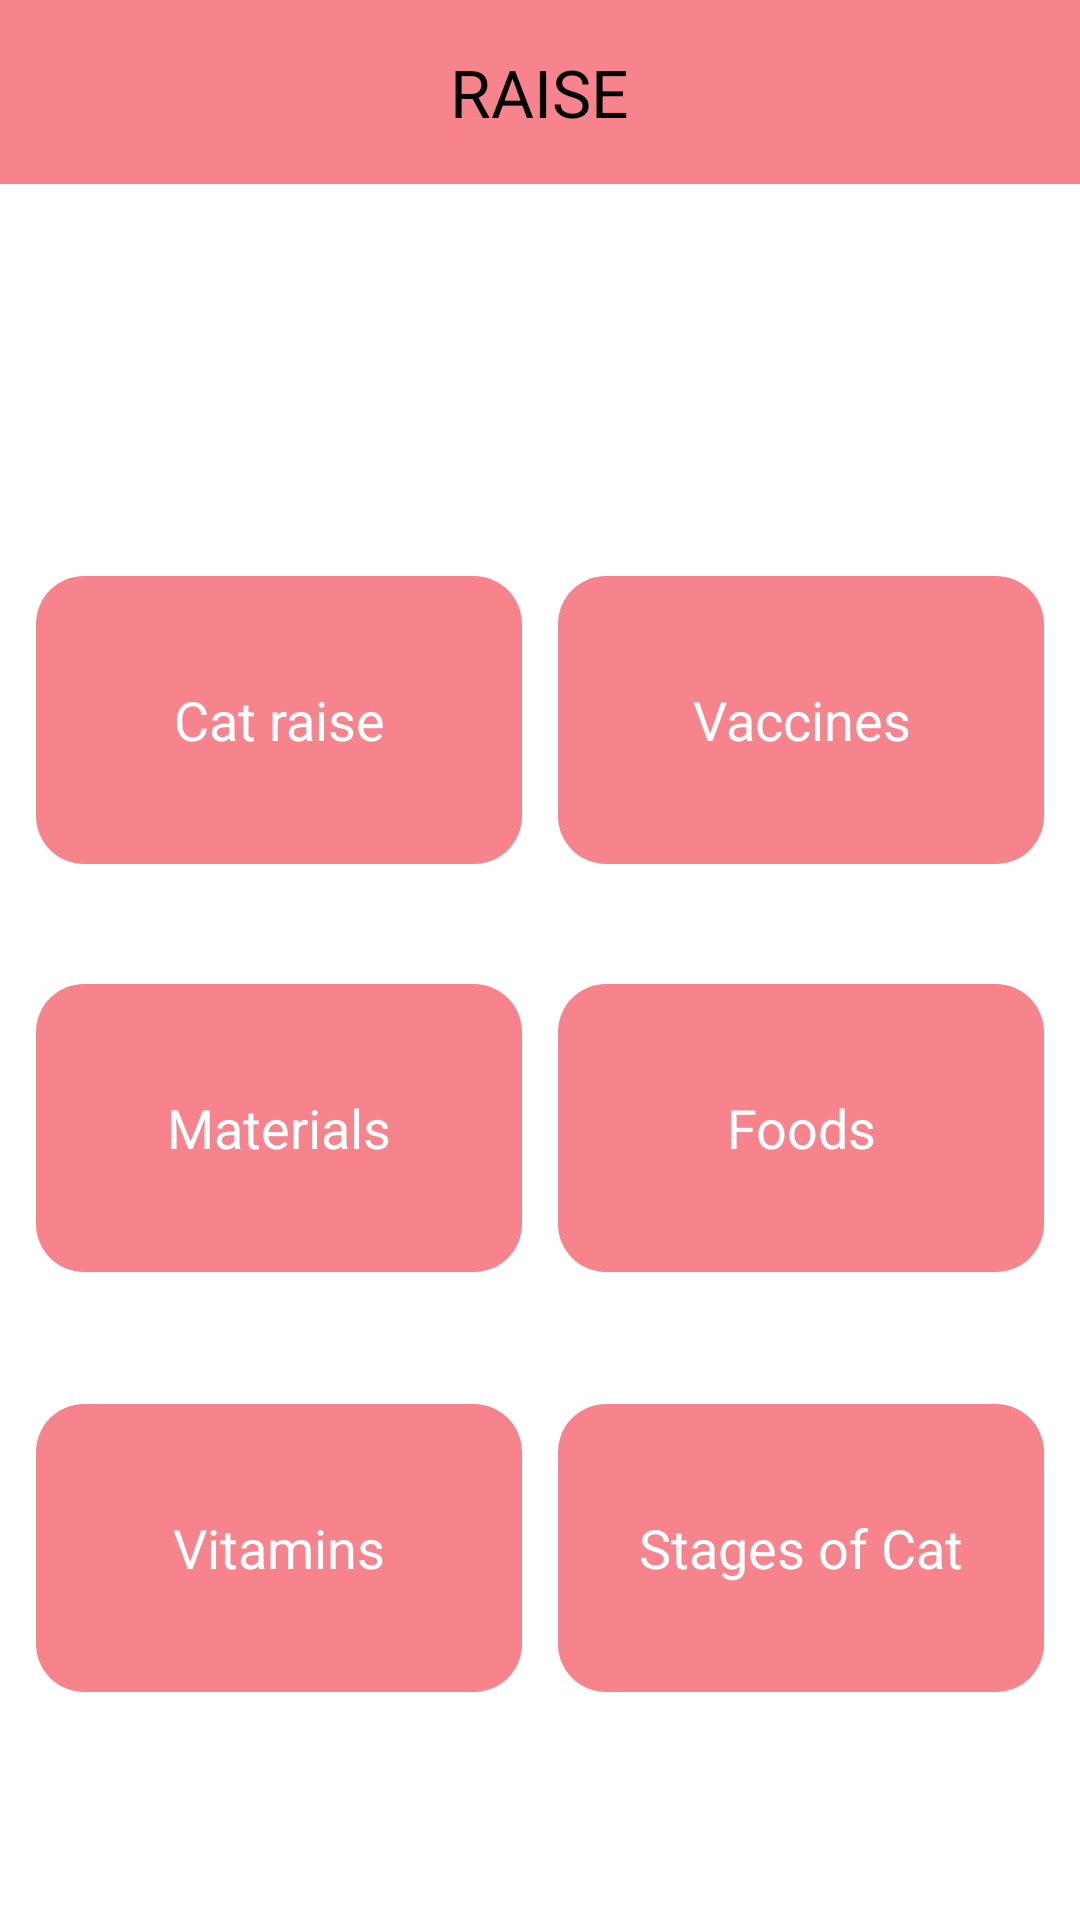

Android layout source for this screen:
<!-- AndroidManifest.xml: application theme Theme.FURCAT -->
<!-- res/layout/fragment_raise.xml -->
<FrameLayout xmlns:android="http://schemas.android.com/apk/res/android"
    xmlns:app="http://schemas.android.com/apk/res-auto"
    xmlns:tools="http://schemas.android.com/tools"
    android:id="@+id/fragment_container"
    android:layout_width="match_parent"
    android:layout_height="match_parent"
    android:background="@color/white">

    <androidx.constraintlayout.widget.ConstraintLayout
        android:layout_width="match_parent"
        android:layout_height="match_parent">


        <com.google.android.material.button.MaterialButton
            android:id="@+id/stage_cat"
            android:layout_width="0dp"
            android:layout_height="0dp"
            android:layout_marginTop="44dp"
            android:background="@drawable/button_background"
            android:fontFamily="sans-serif"
            android:text="Stages of Cat"
            android:textAppearance="@style/TextAppearance.AppCompat.Display1"
            android:textColor="@color/white"
            android:textSize="18sp"
            app:backgroundTint="@null"
            app:iconGravity="textTop"
            app:iconSize="30dp"
            app:iconTint="@color/white"
            app:layout_constraintEnd_toEndOf="parent"
            app:layout_constraintHeight_percent="0.15"
            app:layout_constraintHorizontal_bias="0.939"
            app:layout_constraintStart_toStartOf="parent"
            app:layout_constraintTop_toBottomOf="@+id/foods"
            app:layout_constraintWidth_percent="0.45" />

        <com.google.android.material.button.MaterialButton
            android:id="@+id/vaccines"
            android:layout_width="0dp"
            android:layout_height="0dp"
            android:layout_marginTop="192dp"
            android:background="@drawable/button_background"
            android:fontFamily="sans-serif"
            android:text="Vaccines"
            android:textAppearance="@style/TextAppearance.AppCompat.Display1"
            android:textColor="@color/white"
            android:textSize="18sp"
            app:backgroundTint="@null"
            app:iconGravity="textTop"
            app:iconSize="30dp"
            app:iconTint="@color/white"
            app:layout_constraintEnd_toEndOf="parent"
            app:layout_constraintHeight_percent="0.15"
            app:layout_constraintStart_toEndOf="@+id/raise"
            app:layout_constraintTop_toTopOf="parent"
            app:layout_constraintWidth_percent="0.45" />

        <com.google.android.material.button.MaterialButton
            android:id="@+id/raise"
            android:layout_width="0dp"
            android:layout_height="0dp"
            android:layout_marginTop="192dp"
            android:background="@drawable/button_background"
            android:fontFamily="sans-serif"
            android:text="Cat raise"
            android:textAppearance="@style/TextAppearance.AppCompat.Display1"
            android:textColor="@color/white"
            android:textSize="18sp"
            app:backgroundTint="@null"
            app:iconGravity="textTop"
            app:iconSize="30dp"
            app:iconTint="@color/white"
            app:layout_constraintEnd_toStartOf="@+id/vaccines"
            app:layout_constraintHeight_percent="0.15"
            app:layout_constraintStart_toStartOf="parent"
            app:layout_constraintTop_toTopOf="parent"
            app:layout_constraintWidth_percent="0.45" />

        <com.google.android.material.button.MaterialButton
            android:id="@+id/vitamins"
            android:layout_width="0dp"
            android:layout_height="0dp"
            android:layout_marginTop="44dp"
            android:background="@drawable/button_background"
            android:fontFamily="sans-serif"
            android:text="Vitamins"
            android:textAppearance="@style/TextAppearance.AppCompat.Display1"
            android:textColor="@color/white"
            android:textSize="18sp"
            app:backgroundTint="@null"
            app:iconGravity="textTop"
            app:iconSize="30dp"
            app:iconTint="@color/white"
            app:layout_constraintEnd_toEndOf="parent"
            app:layout_constraintHeight_percent="0.15"
            app:layout_constraintHorizontal_bias="0.06"
            app:layout_constraintStart_toStartOf="parent"
            app:layout_constraintTop_toBottomOf="@+id/materials"
            app:layout_constraintWidth_percent="0.45" />

        <com.google.android.material.button.MaterialButton
            android:id="@+id/materials"
            android:layout_width="0dp"
            android:layout_height="0dp"
            android:layout_marginTop="40dp"
            android:background="@drawable/button_background"
            android:fontFamily="sans-serif"
            android:text="Materials"
            android:textAppearance="@style/TextAppearance.AppCompat.Display1"
            android:textColor="@color/white"
            android:textSize="18sp"
            app:backgroundTint="@null"
            app:iconGravity="textTop"
            app:iconSize="30dp"
            app:iconTint="@color/white"
            app:layout_constraintEnd_toStartOf="@+id/foods"
            app:layout_constraintHeight_percent="0.15"
            app:layout_constraintStart_toStartOf="parent"
            app:layout_constraintTop_toBottomOf="@+id/raise"
            app:layout_constraintWidth_percent="0.45" />

        <com.google.android.material.button.MaterialButton
            android:id="@+id/foods"
            android:layout_width="0dp"
            android:layout_height="0dp"
            android:layout_marginTop="40dp"
            android:background="@drawable/button_background"
            android:fontFamily="sans-serif"
            android:text="Foods"
            android:textAppearance="@style/TextAppearance.AppCompat.Display1"
            android:textColor="@color/white"
            android:textSize="18sp"
            app:backgroundTint="@null"
            app:iconGravity="textTop"
            app:iconSize="30dp"
            app:iconTint="@color/white"
            app:layout_constraintEnd_toEndOf="parent"
            app:layout_constraintHeight_percent="0.15"
            app:layout_constraintStart_toEndOf="@+id/materials"
            app:layout_constraintTop_toBottomOf="@+id/vaccines"
            app:layout_constraintWidth_percent="0.45" />

        <LinearLayout
            android:id="@+id/linearLayout"
            android:layout_width="0dp"
            android:layout_height="wrap_content"
            android:background="@color/softred"
            android:orientation="vertical"
            app:layout_constraintTop_toTopOf="parent"
            app:layout_constraintStart_toStartOf="parent"
            app:layout_constraintEnd_toEndOf="parent">

            <TextView
                android:id="@+id/textView"
                android:layout_width="wrap_content"
                android:layout_height="wrap_content"
                android:layout_gravity="center_horizontal"
                android:fontFamily="sans-serif"
                android:padding="8dp"
                android:text="RAISE"
                android:textAppearance="@style/TextAppearance.AppCompat.Large"
                android:textColor="@color/black"
                android:layout_margin="8dp">
            </TextView>
        </LinearLayout>

    </androidx.constraintlayout.widget.ConstraintLayout>
</FrameLayout>
<!-- resources referenced by this layout -->
<resources>
  <color name="black">#FF000000</color>
  <color name="softred">#f7838d</color>
  <color name="white">#FFFFFFFF</color>
  <!-- drawable button_background (drawable) -->
  <?xml version="1.0" encoding="utf-8"?>
  <shape xmlns:android="http://schemas.android.com/apk/res/android"
      android:shape="rectangle">
      <solid android:color="@color/softred" />
      <corners android:radius="16dp" />
  </shape>
  <style name="Theme.FURCAT" parent="Base.Theme.FURCAT" />
  <style name="Base.Theme.FURCAT" parent="Theme.Material3.DayNight.NoActionBar">
          
          
      </style>
</resources>
